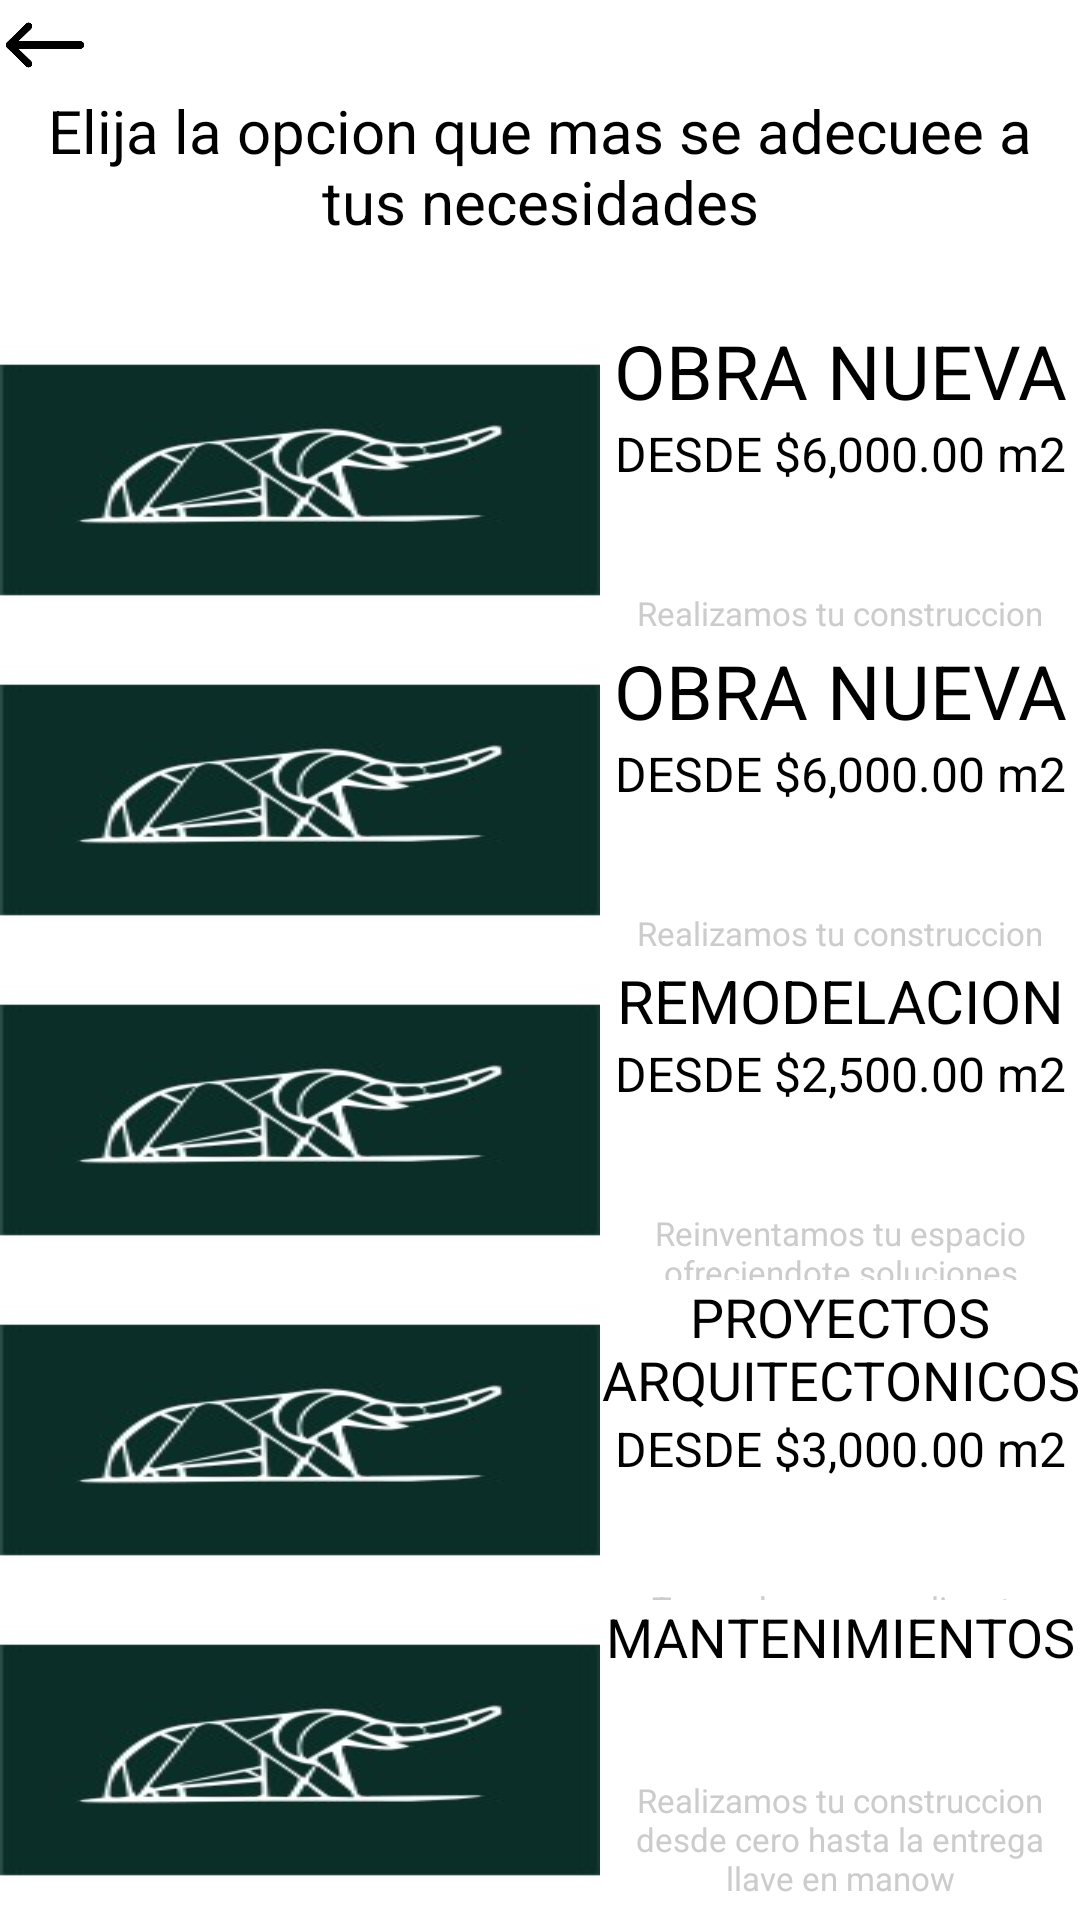

Layout XML and referenced resources for this Android screen:
<!-- AndroidManifest.xml: application theme Theme.Grucaiapp -->
<!-- res/layout/activity_grucai_construccion.xml -->
<?xml version="1.0" encoding="utf-8"?>
<androidx.constraintlayout.widget.ConstraintLayout xmlns:android="http://schemas.android.com/apk/res/android"
    xmlns:app="http://schemas.android.com/apk/res-auto"
    xmlns:tools="http://schemas.android.com/tools"
    android:layout_width="match_parent"
    android:layout_height="match_parent"
    tools:context=".GrucaiConstruccion"
    android:background="@color/white">

    <LinearLayout
        android:layout_width="match_parent"
        android:layout_height="match_parent"
        android:orientation="vertical">
        <LinearLayout
            android:layout_width="match_parent"
            android:layout_height="0dp"
            android:layout_weight="1"
            android:orientation="vertical">
            <ImageView
                android:layout_width="30dp"
                android:layout_height="30dp"
                android:background="@drawable/flecha"/>
            <LinearLayout
                android:layout_width="match_parent"
                android:layout_height="match_parent"
                android:orientation="vertical">
                <TextView
                    android:layout_width="match_parent"
                    android:layout_height="wrap_content"
                    android:text="Elija la opcion que mas se adecuee a tus necesidades"
                    android:textSize="20dp"
                    android:gravity="center"
                    android:textColor="#000000"/>


            </LinearLayout>
        </LinearLayout>

        <LinearLayout
            android:layout_width="match_parent"
            android:layout_height="0dp"
            android:layout_weight="1">
            <ImageView
                android:layout_width="200dp"
                android:layout_height="match_parent"
                android:background="@drawable/logo"/>
            <LinearLayout
                android:layout_width="match_parent"
                android:layout_height="match_parent"
                android:orientation="vertical">
                <TextView
                    android:layout_width="match_parent"
                    android:layout_height="wrap_content"
                    android:text="OBRA NUEVA"
                    android:textSize="25dp"
                    android:gravity="center"
                    android:textColor="#000000"/>
                <TextView
                    android:layout_width="match_parent"
                    android:layout_height="wrap_content"
                    android:text="DESDE $6,000.00 m2"
                    android:textSize="16dp"
                    android:gravity="center"
                    android:textColor="#000000"/>
                <TextView

                    android:layout_width="match_parent"
                    android:layout_height="wrap_content"
                    android:text="Realizamos tu construccion desde cero hasta la entrega llave en mano"
                    android:textSize="11dp"
                    android:gravity="center"
                    android:textColor="#CCCCCC"
                    android:layout_marginTop="35dp"/>
            </LinearLayout>
        </LinearLayout>
        <LinearLayout
            android:layout_width="match_parent"
            android:layout_height="0dp"
            android:layout_weight="1">
            <ImageView
                android:layout_width="200dp"
                android:layout_height="match_parent"
                android:background="@drawable/logo"/>
            <LinearLayout
                android:layout_width="match_parent"
                android:layout_height="match_parent"
                android:orientation="vertical">
                <TextView
                    android:layout_width="match_parent"
                    android:layout_height="wrap_content"
                    android:text="OBRA NUEVA"
                    android:textSize="25dp"
                    android:gravity="center"
                    android:textColor="#000000"/>
                <TextView
                    android:layout_width="match_parent"
                    android:layout_height="wrap_content"
                    android:text="DESDE $6,000.00 m2"
                    android:textSize="16dp"
                    android:gravity="center"
                    android:textColor="#000000"/>
                <TextView

                    android:layout_width="match_parent"
                    android:layout_height="wrap_content"
                    android:text="Realizamos tu construccion desde cero hasta la entrega llave en mano"
                    android:textSize="11dp"
                    android:gravity="center"
                    android:textColor="#CCCCCC"
                    android:layout_marginTop="35dp"/>
            </LinearLayout>
        </LinearLayout>
        <LinearLayout
            android:layout_width="match_parent"
            android:layout_height="0dp"
            android:layout_weight="1">
            <ImageView
                android:layout_width="200dp"
                android:layout_height="match_parent"
                android:background="@drawable/logo"/>
            <LinearLayout
                android:layout_width="match_parent"
                android:layout_height="match_parent"
                android:orientation="vertical">
                <TextView
                    android:layout_width="match_parent"
                    android:layout_height="wrap_content"
                    android:text="REMODELACION"
                    android:textSize="20dp"
                    android:gravity="center"
                    android:textColor="#000000"/>
                <TextView
                    android:layout_width="match_parent"
                    android:layout_height="wrap_content"
                    android:text="DESDE $2,500.00 m2"
                    android:textSize="16dp"
                    android:gravity="center"
                    android:textColor="#000000"/>
                <TextView

                    android:layout_width="match_parent"
                    android:layout_height="wrap_content"
                    android:text="Reinventamos tu espacio ofreciendote soluciones personalizadas y unicas para cumplir tus expectativas "
                    android:textSize="11dp"
                    android:gravity="center"
                    android:textColor="#CCCCCC"
                    android:layout_marginTop="35dp"/>
            </LinearLayout>
        </LinearLayout>
        <LinearLayout
            android:layout_width="match_parent"
            android:layout_height="0dp"
            android:layout_weight="1">
            <ImageView
                android:layout_width="200dp"
                android:layout_height="match_parent"
                android:background="@drawable/logo"/>
            <LinearLayout
                android:layout_width="match_parent"
                android:layout_height="match_parent"
                android:orientation="vertical">
                <TextView
                    android:layout_width="match_parent"
                    android:layout_height="wrap_content"
                    android:text="PROYECTOS ARQUITECTONICOS"
                    android:textSize="18dp"
                    android:gravity="center"
                    android:textColor="#000000"/>
                <TextView
                    android:layout_width="match_parent"
                    android:layout_height="wrap_content"
                    android:text="DESDE $3,000.00 m2"
                    android:textSize="16dp"
                    android:gravity="center"
                    android:textColor="#000000"/>
                <TextView

                    android:layout_width="match_parent"
                    android:layout_height="wrap_content"
                    android:text="Te ayudamos a realizar tu proyecto de acuerdo a tus necesidades"
                    android:textSize="11dp"
                    android:gravity="center"
                    android:textColor="#CCCCCC"
                    android:layout_marginTop="35dp"/>
            </LinearLayout>
        </LinearLayout>
        <LinearLayout
            android:layout_width="match_parent"
            android:layout_height="0dp"
            android:layout_weight="1">
            <ImageView
                android:layout_width="200dp"
                android:layout_height="match_parent"
                android:background="@drawable/logo"/>
            <LinearLayout
                android:layout_width="match_parent"
                android:layout_height="match_parent"
                android:orientation="vertical">
                <TextView
                    android:layout_width="match_parent"
                    android:layout_height="wrap_content"
                    android:text="MANTENIMIENTOS"
                    android:textSize="18dp"
                    android:gravity="center"
                    android:textColor="#000000"/>

                <TextView

                    android:layout_width="match_parent"
                    android:layout_height="wrap_content"
                    android:text="Realizamos tu construccion desde cero hasta la entrega llave en manow"
                    android:textSize="11dp"
                    android:gravity="center"
                    android:textColor="#CCCCCC"
                    android:layout_marginTop="35dp"/>
            </LinearLayout>
        </LinearLayout>

    </LinearLayout>
</androidx.constraintlayout.widget.ConstraintLayout>
<!-- resources referenced by this layout -->
<resources>
  <!-- drawable flecha: png bitmap (drawable-v24, 10842 bytes) -->
  <!-- drawable logo: png bitmap (drawable-v24, 26916 bytes) -->
  <style name="Theme.Grucaiapp" parent="Theme.MaterialComponents.DayNight.DarkActionBar">
          
          <item name="colorPrimary">@color/purple_500</item>
          <item name="colorPrimaryVariant">@color/purple_700</item>
          <item name="colorOnPrimary">@color/white</item>
          
          <item name="colorSecondary">@color/teal_200</item>
          <item name="colorSecondaryVariant">@color/teal_700</item>
          <item name="colorOnSecondary">@color/black</item>
          
          <item name="android:statusBarColor">?attr/colorPrimaryVariant</item>
          
      </style>
  <!-- not gathered from this repository: default colours our renderer supplied (Android Studio template values) -->
  <color name="purple_500">#FF6200EE</color>
  <color name="purple_700">#FF3700B3</color>
  <color name="teal_200">#FF03DAC5</color>
  <color name="teal_700">#FF018786</color>
  <color name="black">#FF000000</color>
  <color name="white">#FFFFFFFF</color>
</resources>
